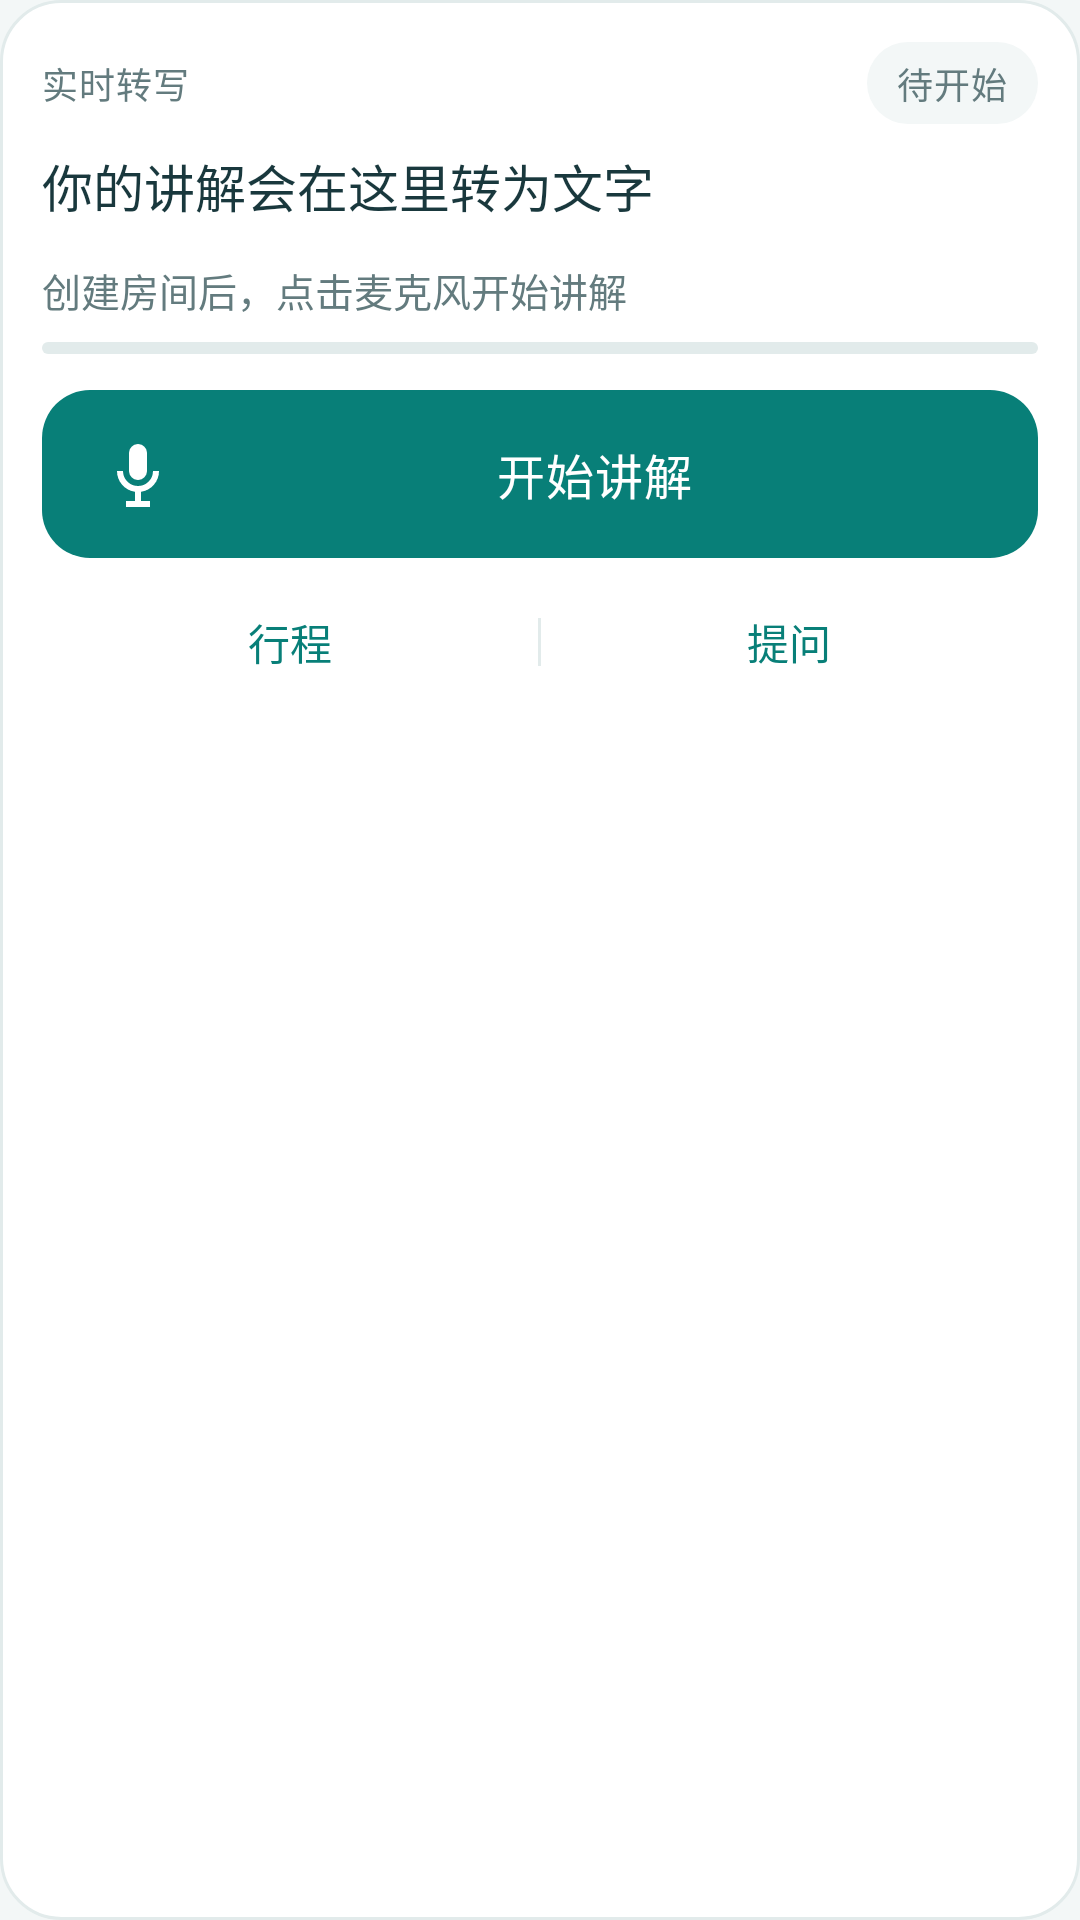

Layout XML and referenced resources for this Android screen:
<!-- AndroidManifest.xml: application theme DriverTheme -->
<!-- res/layout/view_console_controls.xml -->
<LinearLayout xmlns:android="http://schemas.android.com/apk/res/android"
    android:layout_width="match_parent" android:layout_height="wrap_content" android:orientation="vertical"
    android:layout_marginStart="16dp" android:layout_marginEnd="16dp" android:layout_marginBottom="12dp"
    android:padding="@dimen/console_control_padding" android:background="@drawable/bg_card">
    <LinearLayout android:layout_width="match_parent" android:layout_height="wrap_content" android:gravity="center_vertical">
        <TextView style="@style/DriverSectionLabel" android:layout_width="0dp" android:layout_weight="1"
            android:layout_height="wrap_content" android:text="@string/transcript_label" />
        <TextView android:id="@+id/commentary_badge" style="@style/DriverSectionLabel"
            android:layout_width="wrap_content" android:layout_height="wrap_content" android:background="@drawable/bg_status"
            android:paddingStart="10dp" android:paddingEnd="10dp" android:paddingTop="5dp" android:paddingBottom="5dp"
            android:text="@string/commentary_badge_idle" />
    </LinearLayout>
    <TextView android:id="@+id/commentary_text" style="@style/DriverBody"
        android:layout_width="match_parent" android:layout_height="wrap_content" android:minHeight="@dimen/console_transcript_min_height"
        android:layout_marginTop="@dimen/console_transcript_gap" android:textSize="17sp" android:lineSpacingExtra="4dp"
        android:text="@string/commentary_text_waiting" android:maxLines="2" android:ellipsize="end" />
    <TextView android:id="@+id/commentary_state" style="@style/DriverCaption"
        android:layout_width="match_parent" android:layout_height="wrap_content" android:layout_marginTop="6dp"
        android:text="@string/commentary_idle" android:maxLines="2" android:ellipsize="end" android:accessibilityLiveRegion="polite" />
    <ProgressBar android:id="@+id/microphone_level" style="?android:attr/progressBarStyleHorizontal"
        android:layout_width="match_parent" android:layout_height="4dp" android:layout_marginTop="@dimen/console_meter_gap" android:max="100"
        android:progressDrawable="@drawable/progress_microphone" android:contentDescription="@string/microphone_level" />
    <Button android:id="@+id/microphone_action" style="@style/DriverPrimaryButton"
        android:layout_width="match_parent" android:layout_height="56dp" android:layout_marginTop="@dimen/console_action_gap"
        android:background="@drawable/bg_mic" android:drawableStart="@drawable/ic_microphone" android:drawablePadding="12dp"
        android:paddingStart="20dp" android:paddingEnd="20dp" android:text="@string/commentary_start" />
    <LinearLayout android:layout_width="match_parent" android:layout_height="48dp" android:layout_marginTop="@dimen/console_nav_gap">
        <Button android:id="@+id/details_action" style="@style/DriverTextButton"
            android:layout_width="0dp" android:layout_height="48dp" android:layout_weight="1" android:text="@string/trip_details" />
        <View android:layout_width="1dp" android:layout_height="16dp" android:layout_gravity="center_vertical" android:background="@color/driver_line" />
        <Button android:id="@+id/questions_action" style="@style/DriverTextButton"
            android:layout_width="0dp" android:layout_height="48dp" android:layout_weight="1" android:text="@string/questions_action" />
    </LinearLayout>
    <TextView android:id="@+id/feedback" style="@style/DriverCaption"
        android:layout_width="match_parent" android:layout_height="wrap_content" android:layout_marginTop="6dp"
        android:paddingTop="4dp" android:paddingBottom="4dp" android:textColor="@color/driver_error"
        android:accessibilityLiveRegion="polite" android:visibility="gone" />
</LinearLayout>
<!-- resources referenced by this layout -->
<resources>
  <color name="driver_error">#B44941</color>
  <color name="driver_line">#E2EBEB</color>
  <dimen name="console_action_gap">12dp</dimen>
  <dimen name="console_control_padding">14dp</dimen>
  <dimen name="console_meter_gap">8dp</dimen>
  <dimen name="console_nav_gap">4dp</dimen>
  <dimen name="console_transcript_gap">8dp</dimen>
  <dimen name="console_transcript_min_height">32dp</dimen>
  <!-- drawable bg_card (drawable) -->
  <shape xmlns:android="http://schemas.android.com/apk/res/android"><solid android:color="@color/driver_surface" /><stroke android:width="1dp" android:color="@color/driver_line" /><corners android:radius="20dp" /></shape>
  <!-- drawable bg_status (drawable) -->
  <selector xmlns:android="http://schemas.android.com/apk/res/android">
      <item android:state_activated="true"><shape><solid android:color="@color/driver_soft" /><corners android:radius="20dp" /></shape></item>
      <item><shape><solid android:color="@color/driver_background" /><corners android:radius="20dp" /></shape></item>
  </selector>
  <string name="commentary_badge_idle">待开始</string>
  <string name="commentary_idle">创建房间后，点击麦克风开始讲解</string>
  <string name="commentary_start">开始讲解</string>
  <string name="commentary_text_waiting">你的讲解会在这里转为文字</string>
  <string name="microphone_level">麦克风音量</string>
  <string name="questions_action">提问</string>
  <string name="transcript_label">实时转写</string>
  <string name="trip_details">行程</string>
  <style name="DriverBody">
          <item name="android:textSize">15sp</item>
          <item name="android:textColor">@color/driver_ink</item>
          <item name="android:lineSpacingExtra">3dp</item>
      </style>
  <style name="DriverCaption">
          <item name="android:textSize">13sp</item>
          <item name="android:textColor">@color/driver_muted</item>
          <item name="android:lineSpacingExtra">3dp</item>
          <item name="android:includeFontPadding">false</item>
      </style>
  <style name="DriverSectionLabel" parent="DriverCaption">
          <item name="android:textSize">12sp</item>
          <item name="android:fontFamily">sans-serif-medium</item>
          <item name="android:letterSpacing">0.02</item>
      </style>
  <color name="driver_surface">#FFFFFF</color>
  <color name="driver_disabled">#DFE9E8</color>
  <color name="driver_deep_pressed">#0E3035</color>
  <color name="driver_deep">#153F46</color>
  <color name="driver_teal">#087F78</color>
  <color name="driver_soft">#E6F3F0</color>
  <color name="driver_background">#F3F7F7</color>
  <color name="driver_ink">#19383D</color>
  <color name="driver_muted">#637B7E</color>
  <!-- drawable bg_action (drawable) -->
  <ripple xmlns:android="http://schemas.android.com/apk/res/android" android:color="@color/driver_ripple">
      <item android:id="@android:id/mask"><shape><solid android:color="@android:color/white" /><corners android:radius="14dp" /></shape></item>
      <item><shape><solid android:color="@android:color/transparent" /><corners android:radius="14dp" /></shape></item>
  </ripple>
  <color name="driver_teal_pressed">#066A64</color>
  <color name="driver_ripple">#20087F78</color>
  <!-- drawable bg_dialog (drawable) -->
  <shape xmlns:android="http://schemas.android.com/apk/res/android">
      <solid android:color="@color/driver_surface" />
      <corners android:radius="24dp" />
  </shape>
  <style name="DriverDialogButton" parent="DriverTextButton">
          <item name="android:paddingStart">16dp</item>
          <item name="android:paddingEnd">16dp</item>
      </style>
  <style name="DriverDialogSecondaryButton" parent="DriverDialogButton">
          <item name="android:textColor">@color/driver_muted</item>
      </style>
</resources>
